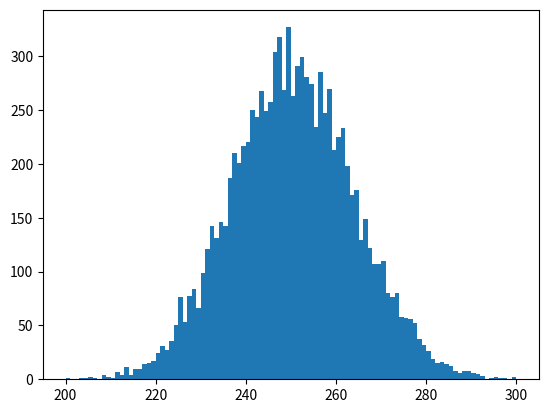

Source code (Python):
import numpy as np
import matplotlib.pyplot as plt

N = 1000
p = 0.25
M = 10000

def eksperyment(N, p):
    sukcesy = 0
    for _ in range(N):
        if np.random.random() < p:
            sukcesy += 1
    return sukcesy



if __name__ == '__main__':
    np.random.seed(42)

    liczba_sukcesow = []
    for _ in range(M):
       liczba_sukcesow.append(eksperyment(N,p))
       # liczba_sukcesow.append(np.random.binomial(N, p))

    plt.hist(liczba_sukcesow,
             bins=np.linspace(200,300,101))
    
    plt.show()
        
    
